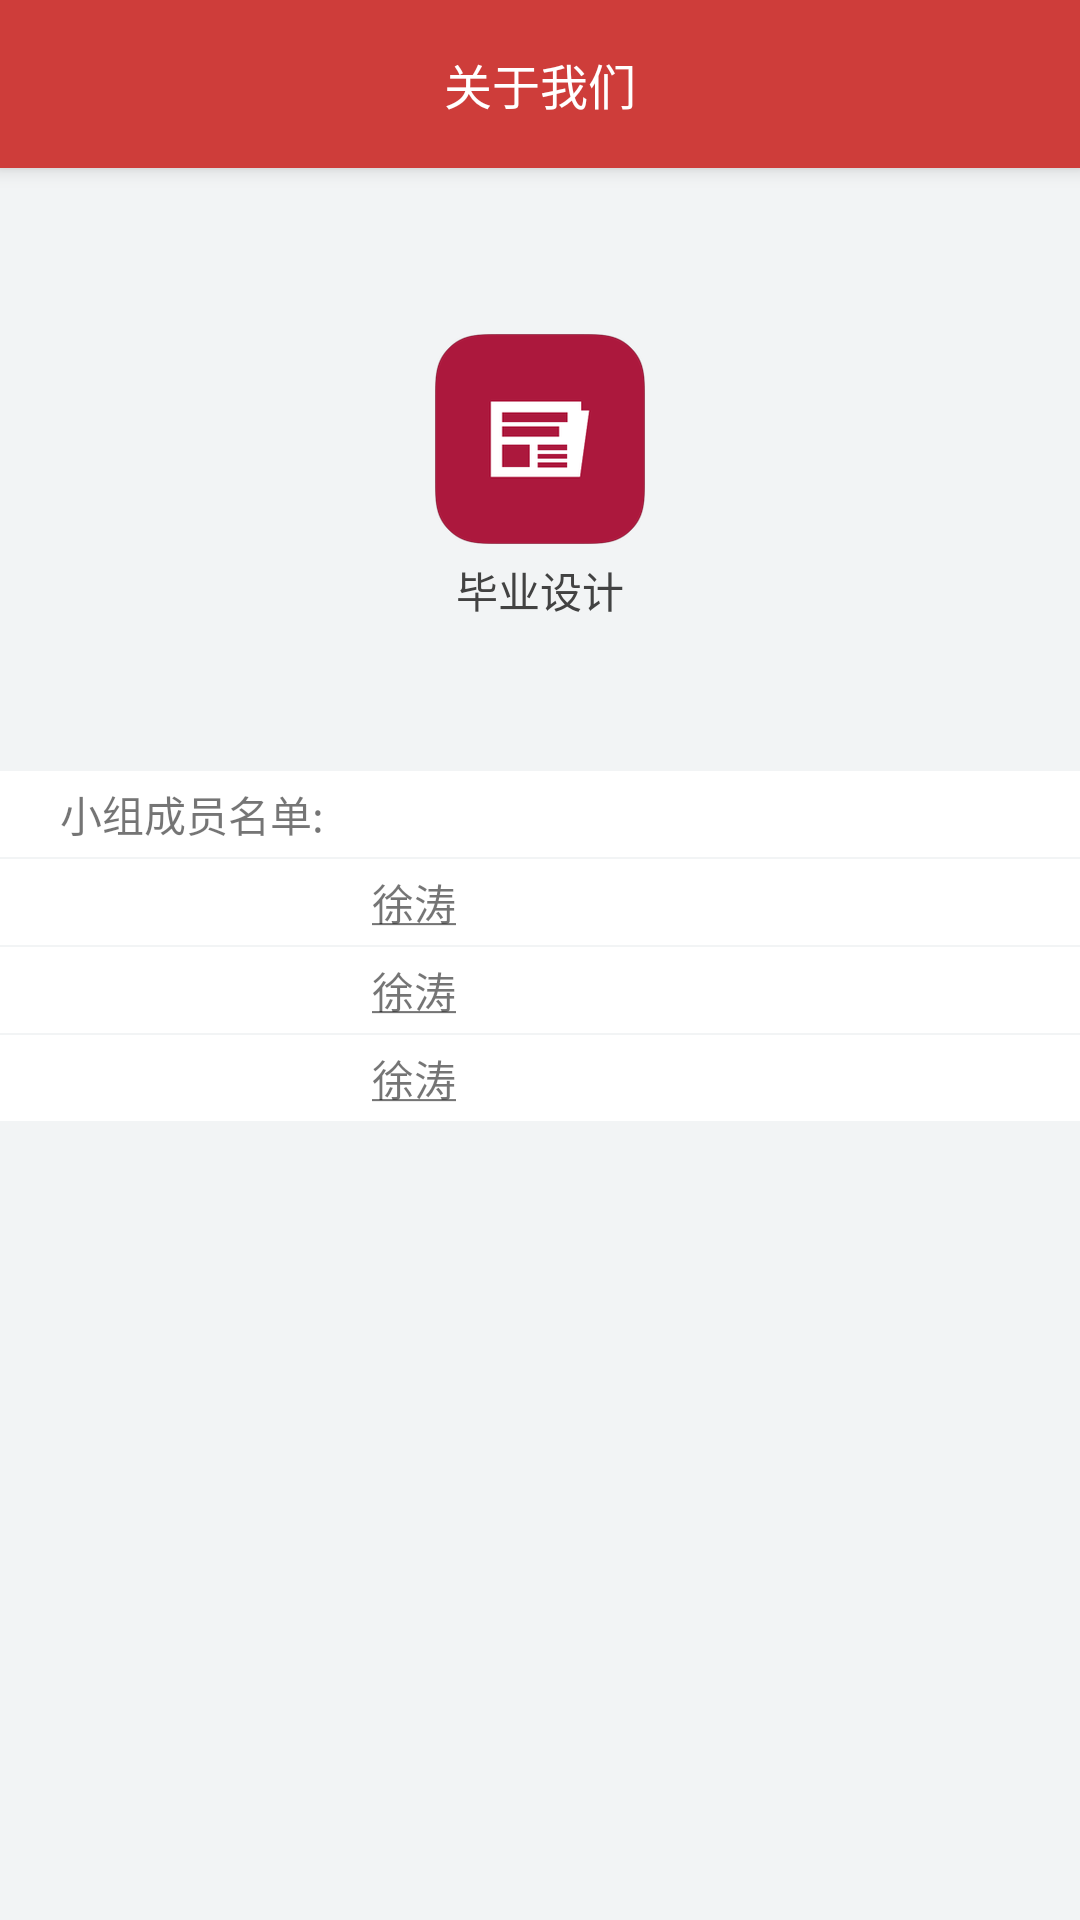

This screen was rendered from an Android layout file. Write that file and the resources it references.
<!-- AndroidManifest.xml: application theme AppTheme -->
<!-- res/layout/activity_about_setting.xml -->
<?xml version="1.0" encoding="utf-8"?>
<android.support.design.widget.CoordinatorLayout
    xmlns:android="http://schemas.android.com/apk/res/android"
    xmlns:app="http://schemas.android.com/apk/res-auto"
    android:id="@+id/coordinatorLayout"
    android:layout_width="match_parent"
    android:layout_height="match_parent"
    android:fitsSystemWindows="true"
    android:clipToPadding="true"
    android:background="@color/content_text_size">

    <android.support.design.widget.AppBarLayout
        android:layout_width="match_parent"
        android:layout_height="wrap_content">
        <android.support.v7.widget.Toolbar
            android:id="@+id/Coll_toolbar"
            android:layout_width="match_parent"
            android:layout_height="?attr/actionBarSize"
            android:background="?attr/colorPrimary"
            android:minHeight="?attr/actionBarSize"
            android:theme="@style/ThemeOverlay.AppCompat.Dark.ActionBar"
            app:popupTheme="@style/ThemeOverlay.AppCompat.Light"
            app:layout_scrollFlags="scroll|enterAlways|snap">

            <TextView
                android:layout_width="wrap_content"
                android:layout_height="wrap_content"
                android:layout_gravity="center"
                android:text="关于我们"
                android:textSize="16sp"
                android:textColor="@color/tablayout"/>

        </android.support.v7.widget.Toolbar>

    </android.support.design.widget.AppBarLayout>

    <LinearLayout
        android:layout_width="match_parent"
        android:layout_height="wrap_content"
        android:layout_marginBottom="160dp"
        android:layout_gravity="center"
        android:gravity="center"
        android:orientation="vertical">

        <ImageView
            android:layout_width="80dp"
            android:layout_height="80dp"
            android:src="@mipmap/icon" />

        <TextView
            android:layout_width="wrap_content"
            android:layout_height="wrap_content"
            android:text="毕业设计"
            android:textSize="14sp"
            android:textColor="@color/cardview_dark_background"/>

        <RelativeLayout
            android:layout_width="match_parent"
            android:layout_height="wrap_content"
            android:layout_marginTop="50dp"
            android:background="@color/tablayout">

            <LinearLayout
                android:layout_width="match_parent"
                android:layout_height="wrap_content"
                android:orientation="vertical">

                <TextView
                    android:layout_width="wrap_content"
                    android:layout_height="wrap_content"
                    android:layout_marginLeft="16dp"
                    android:padding="4dp"
                    android:text="小组成员名单:"/>

                <View
                    android:layout_width="match_parent"
                    android:layout_height="0.5dp"
                    android:background="@color/content_text_size"/>

                <TextView
                    android:id="@+id/xt"
                    android:layout_width="wrap_content"
                    android:layout_height="wrap_content"
                    android:layout_marginLeft="120dp"
                    android:padding="4dp"
                    android:text="@string/xt"/>

                <View
                    android:layout_width="match_parent"
                    android:layout_height="0.5dp"
                    android:background="@color/content_text_size"/>

                <TextView
                    android:id="@+id/hy"
                    android:layout_width="wrap_content"
                    android:layout_height="wrap_content"
                    android:layout_marginLeft="120dp"
                    android:padding="4dp"
                    android:text="@string/xt"/>

                <View
                    android:layout_width="match_parent"
                    android:layout_height="0.5dp"
                    android:background="@color/content_text_size"/>

                <TextView
                    android:id="@+id/nq"
                    android:layout_width="wrap_content"
                    android:layout_height="wrap_content"
                    android:layout_marginLeft="120dp"
                    android:padding="4dp"
                    android:text="@string/xt"/>
            </LinearLayout>
        </RelativeLayout>


    </LinearLayout>

</android.support.design.widget.CoordinatorLayout>
<!-- resources referenced by this layout -->
<resources>
  <color name="content_text_size">#f2f4f5</color> //内容区
  <color name="tablayout">#FFF</color>
  <!-- mipmap icon: png bitmap (mipmap-xhdpi, 9929 bytes) -->
  <string name="xt"><u>徐涛</u></string>
  <style name="AppTheme" parent="Theme.AppCompat.DayNight.DarkActionBar">
          
          <item name="colorPrimary">@color/colorPrimary</item>
          <item name="colorPrimaryDark">@color/colorPrimaryDark</item>
          <item name="colorAccent">@color/colorAccent</item>
          <item name="preferenceTheme">@style/myPreferenceScreen</item>
      </style>
  <color name="colorPrimary">#ce3d3a</color>
  <color name="colorPrimaryDark">#ce3d3a</color>
  <color name="colorAccent">#ce3d3a</color>
  <style name="myPreferenceScreen" parent="PreferenceThemeOverlay.v14.Material">
          <item name="android:fadeScrollbars">true</item>
          <item name="android:scrollbars">vertical</item>
          <item name="android:scrollbarFadeDuration">1</item>
      </style>
</resources>
